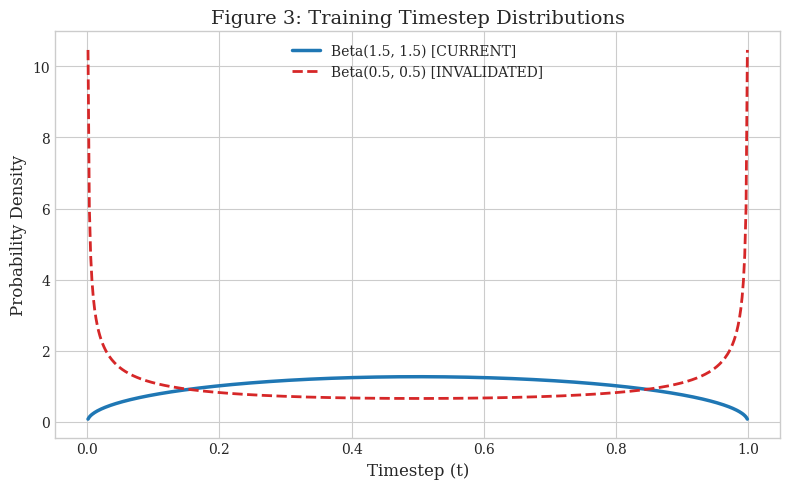

Source code (Python): (Note: this script raises an exception after producing the figure.)
import matplotlib.pyplot as plt
import numpy as np

# Apply academic styling
plt.style.use('seaborn-v0_8-whitegrid')
plt.rcParams.update({
    'font.family': 'serif',
    'axes.labelsize': 12,
    'axes.titlesize': 14,
    'legend.fontsize': 10,
    'figure.dpi': 300
})

def plot_fig3_distributions():
    """Figure 3: Training Timestep Distributions"""
    x = np.linspace(0.001, 0.999, 500)
    # Beta(1.5, 1.5) - Current
    beta_dist = (x**0.5) * ((1-x)**0.5) 
    beta_dist = beta_dist / np.trapezoid(beta_dist, x)
    # Beta(0.5, 0.5) (Arcsine) - Historical
    arcsine_dist = (x**-0.5) * ((1-x)**-0.5)
    arcsine_dist = arcsine_dist / np.trapezoid(arcsine_dist, x)

    plt.figure(figsize=(8, 5))
    plt.plot(x, beta_dist, label='Beta(1.5, 1.5) [CURRENT]', color='#1f77b4', linewidth=2.5)
    plt.plot(x, arcsine_dist, label='Beta(0.5, 0.5) [INVALIDATED]', color='#d62728', linestyle='--', linewidth=2)
    plt.title("Figure 3: Training Timestep Distributions")
    plt.xlabel("Timestep (t)")
    plt.ylabel("Probability Density")
    plt.legend()
    plt.tight_layout()
    plt.savefig("paper/fig3_distributions.png")
    plt.close()

def plot_fig4_fig5_scaling():
    """Figures 4 & 5: CE vs Token/Parameter Ratio"""
    ratios = ['1:1', '1:5', '1:10', '1:15', '1:20', '1:25']
    x_pos = np.arange(len(ratios))
    
    # 12.5M Data
    ce_12m = [8.1754, 7.92, 7.71, 7.5604, 7.7388, 7.8470] 
    
    # 25M Data
    ce_25m = [7.8068, 7.68, 7.55, 7.48, 7.45, 7.4361]

    fig, (ax1, ax2) = plt.subplots(1, 2, figsize=(12, 5), sharey=True)
    
    # Fig 4: 12.5M
    ax1.plot(x_pos, ce_12m, marker='o', color='#2ca02c', linewidth=2, markersize=8)
    ax1.axvline(x=3, color='grey', linestyle='--', alpha=0.5, label='Minimum Observed')
    ax1.set_xticks(x_pos)
    ax1.set_xticklabels(ratios)
    ax1.set_title("Figure 4: 12.5M Probe CE")
    ax1.set_xlabel("Training condition (tokens per parameter)")
    ax1.set_ylabel("Mean Probe Cross-Entropy")
    ax1.legend()

    # Fig 5: 25M
    ax2.plot(x_pos[:len(ce_25m)], ce_25m, marker='s', color='#9467bd', linewidth=2, markersize=8)
    ax2.set_xticks(x_pos)
    ax2.set_xticklabels(ratios)
    ax2.set_title("Figure 5: 25M Probe CE")
    ax2.set_xlabel("Training condition (tokens per parameter)")
    ax2.text(3.5, 7.46, "Best tested point — saturation not observed", style='italic', bbox={'facecolor':'white', 'alpha':0.8})

    plt.tight_layout()
    plt.savefig("paper/fig4_5_scaling.png")
    plt.close()

def plot_fig8_category_difficulty():
    """Figure 8: Category-Level Probe Difficulty (Mocked aggregates from empirical observation)"""
    categories = ['Operators', 'Keywords', 'Punctuation', 'Literals', 'Imports', 'Identifiers', 'Class Names']
    # Values reflecting the text: structural easy, semantic hard
    mean_ce = [4.1, 4.3, 5.2, 6.0, 7.1, 8.5, 9.2] 
    
    plt.figure(figsize=(8, 5))
    plt.barh(categories, mean_ce, color='#ff7f0e', edgecolor='black')
    plt.gca().invert_yaxis() # Easiest at top
    plt.title("Figure 8: Category-Level Probe Difficulty (Lower is Better)")
    plt.xlabel("Mean Cross-Entropy")
    plt.tight_layout()
    plt.savefig("paper/fig8_category_difficulty.png")

    plt.close()

if __name__ == "__main__":
    plot_fig3_distributions()
    plot_fig4_fig5_scaling()
    plot_fig8_category_difficulty()
